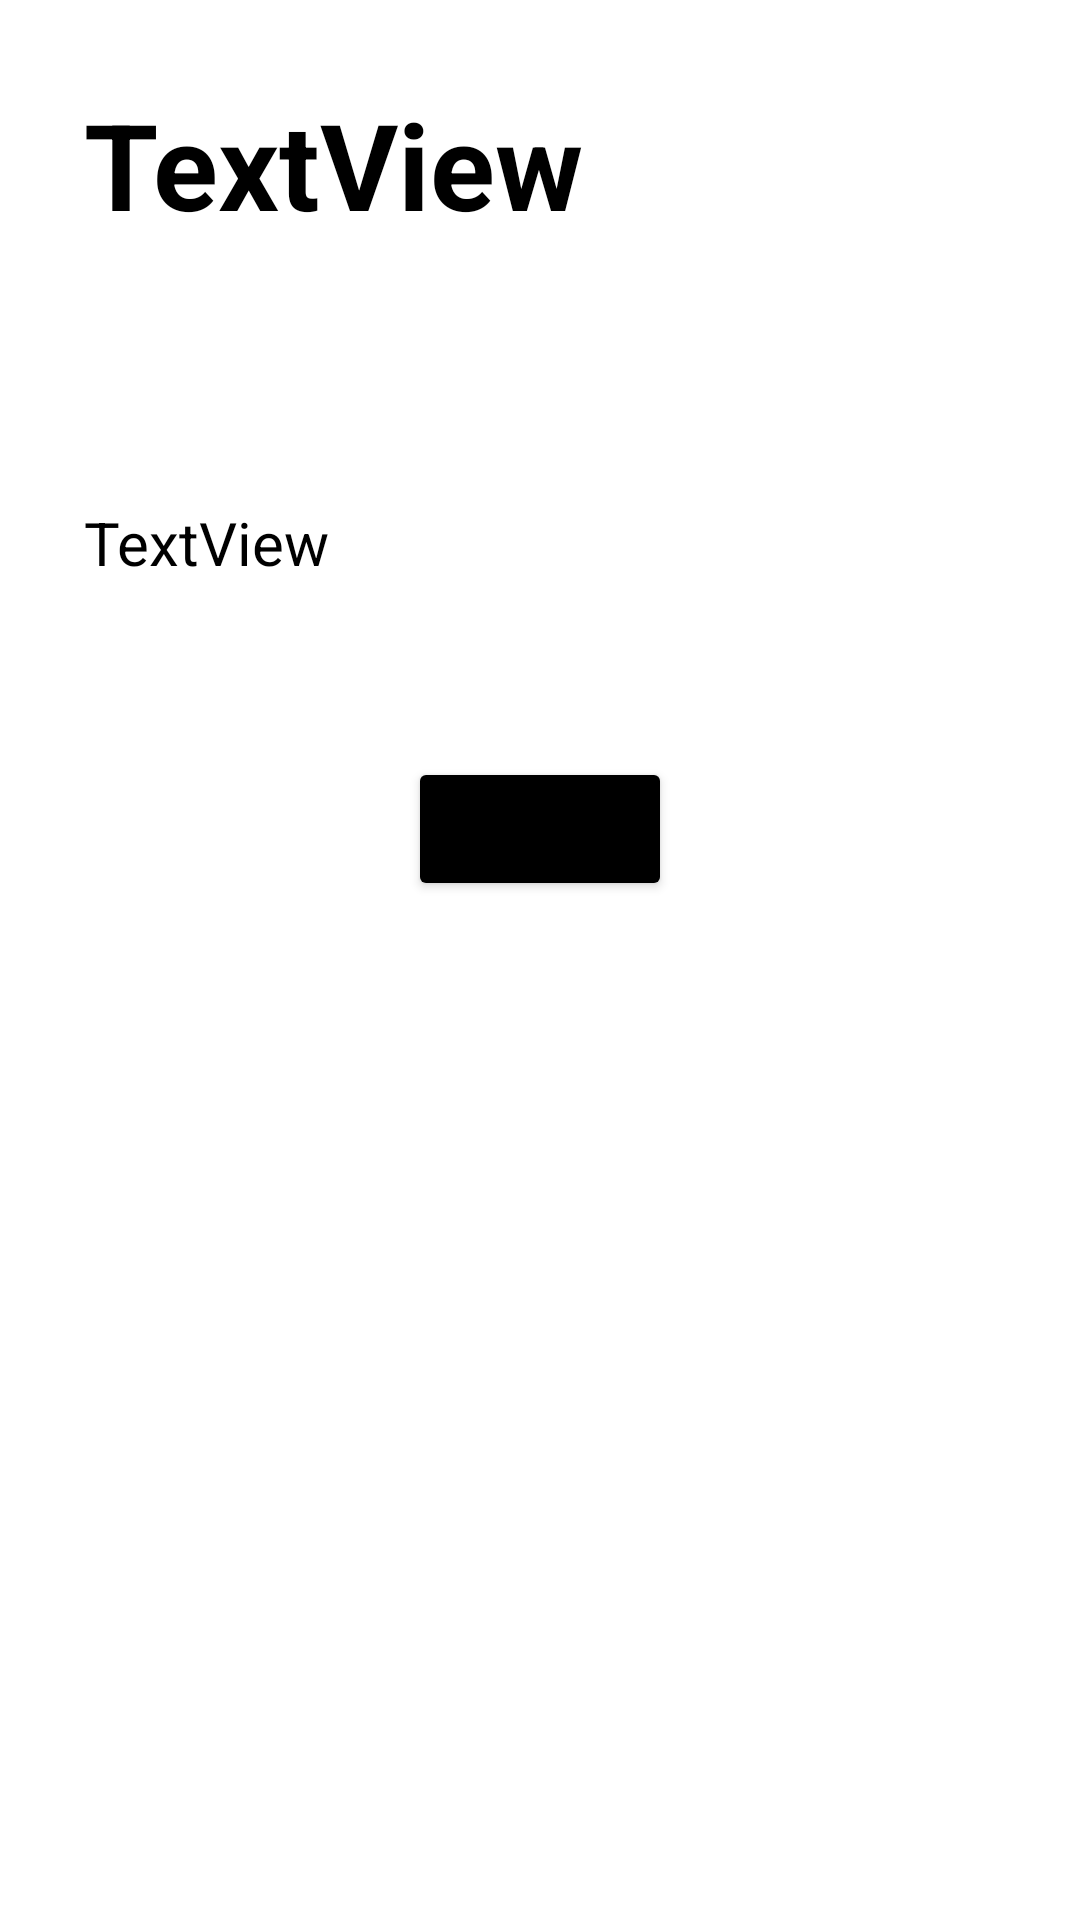

Layout XML and referenced resources for this Android screen:
<!-- AndroidManifest.xml: application theme Theme.BrainFit -->
<!-- res/layout/activity_main_confirmation.xml -->
<?xml version="1.0" encoding="utf-8"?>
<LinearLayout xmlns:android="http://schemas.android.com/apk/res/android"
    xmlns:app="http://schemas.android.com/apk/res-auto"
    xmlns:tools="http://schemas.android.com/tools"
    android:layout_width="match_parent"
    android:layout_height="match_parent"
    android:orientation="vertical"
    tools:context=".MainActivity_Confirmation">

        <TextView
            android:layout_width="match_parent"
            android:layout_height="wrap_content"
            android:id="@+id/greeting"
            android:textSize="40sp"
            android:textColor="@color/black"
            android:textStyle="bold"
            android:text="@string/editable_text"
            android:padding="28sp"/>

        <View
            android:layout_width="match_parent"
            android:layout_height="30sp"/>

        <TextView
            android:layout_width="match_parent"
            android:layout_height="wrap_content"
            android:id="@+id/text_message"
            android:textSize="20sp"
            android:textColor="@color/black"
            android:text="@string/editable_text"
            android:padding="28sp"/>

        <View
            android:layout_width="match_parent"
            android:layout_height="30sp"/>

        <Button
            android:layout_width="wrap_content"
            android:layout_height="wrap_content"
            android:layout_gravity="center"
            android:backgroundTint="@color/black"
            android:gravity="center"
            android:onClick="Exit"
            android:text="@string/exit_Text" />

</LinearLayout>
<!-- resources referenced by this layout -->
<resources>
  <string name="editable_text">TextView</string>
  <string name="exit_Text">Salir</string>
  <style name="Theme.BrainFit" parent="Theme.MaterialComponents.DayNight.DarkActionBar">
          
          <item name="colorPrimary">@color/purple_500</item>
          <item name="colorPrimaryVariant">@color/purple_700</item>
          <item name="colorOnPrimary">@color/white</item>
          
          <item name="colorSecondary">@color/teal_200</item>
          <item name="colorSecondaryVariant">@color/teal_700</item>
          <item name="colorOnSecondary">@color/black</item>
          
          <item name="android:statusBarColor">?attr/colorPrimaryVariant</item>
          
      </style>
  <!-- not gathered from this repository: default colours our renderer supplied (Android Studio template values) -->
  <color name="purple_500">#FF6200EE</color>
  <color name="purple_700">#FF3700B3</color>
  <color name="teal_200">#FF03DAC5</color>
  <color name="teal_700">#FF018786</color>
  <color name="black">#FF000000</color>
  <color name="white">#FFFFFFFF</color>
</resources>
